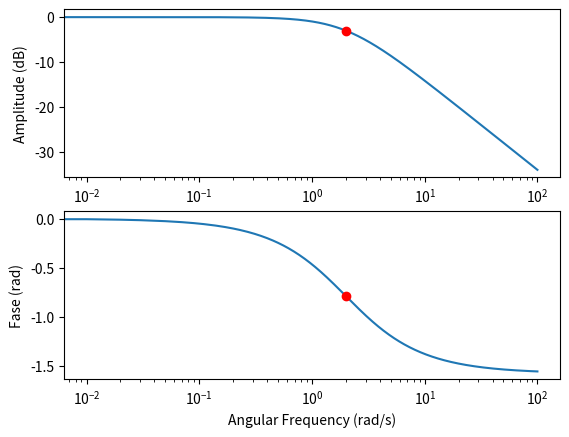
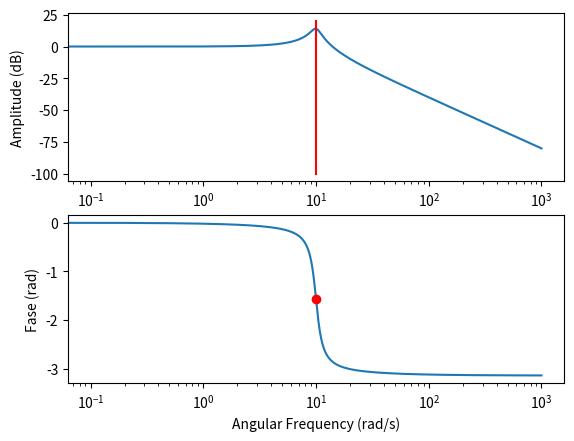
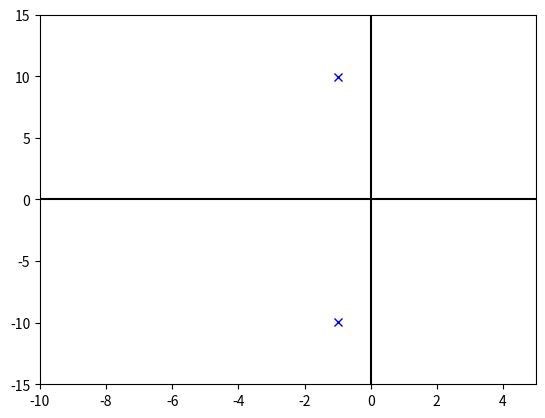
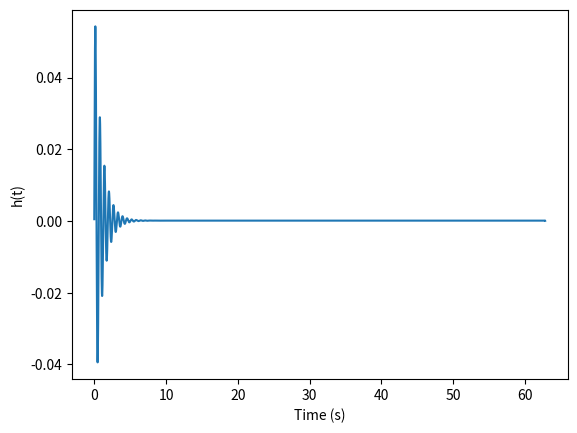
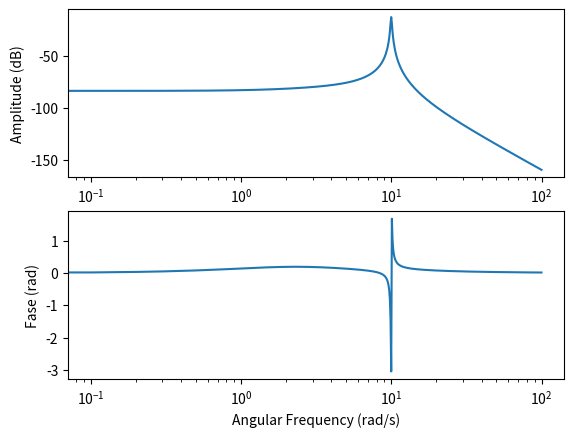
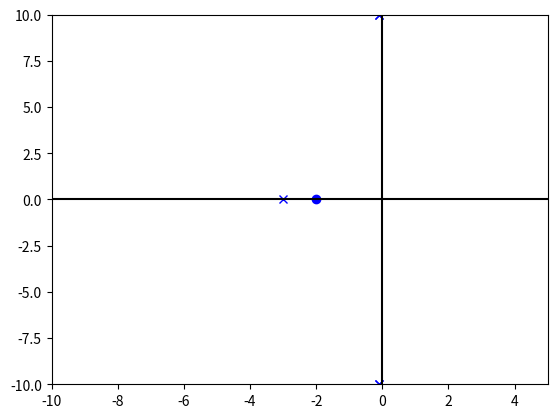
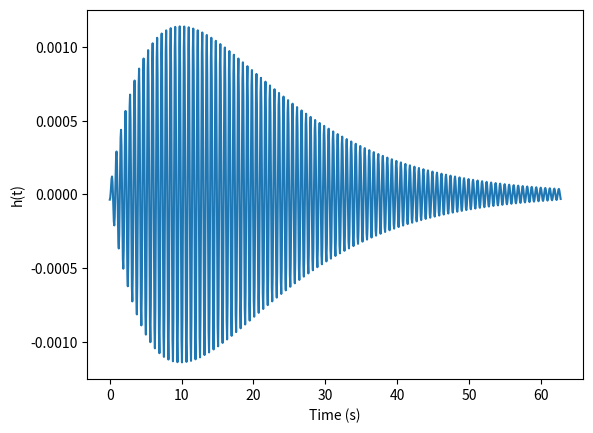

Recreate these plots in Python, in order.
import numpy as np
import matplotlib.pyplot as plt
import sys
# close all figures
plt.close('all')
def db(x):
    x = 20*np.log10(np.abs(x))
    return x
# 5.1: eerste orde systeem
tau = 0.5
wvec = np.arange(0,100,0.01)
N = len(wvec)
H = 1/(1+1j*wvec*tau)
H3db = 1/(1+1j)
plt.figure(1)
plt.subplot(211)
plt.semilogx(wvec,db(H))
plt.xlabel('Angular Frequency (rad/s)')
plt.ylabel('Amplitude (dB)')
plt.plot(1/tau,db(H3db),'ro')
plt.subplot(212)
plt.semilogx(wvec,np.angle(H))
plt.plot(1/tau,np.angle(H3db),'ro')
plt.xlabel('Angular Frequency (rad/s)')
plt.ylabel('Fase (rad)')
# 5.2: Tweede orde systeem
wn = 10
ksi = 0.1
wvec = np.arange(0,1000,0.1)
N = len(wvec)
H = (wn**2)/(-wvec**2+2*ksi*wn*1j*wvec+wn**2)
p1 = -ksi*wn+wn*np.sqrt(complex(ksi**2-1)) # to avoid nan for sqrt of negative 

p2 = -ksi*wn-wn*np.sqrt(complex(ksi**2-1))
plt.figure(2)
plt.subplot(211)
plt.semilogx(wvec,db(H))
plt.plot([np.imag(p1),np.imag(p1)],[-100,20],'r')
plt.xlabel('Angular Frequency (rad/s)')
plt.ylabel('Amplitude (dB)')
plt.subplot(212)
plt.semilogx(wvec,np.angle(H))
plt.plot(np.imag(p1),-np.pi/2,'ro')
plt.xlabel('Angular Frequency (rad/s)')
plt.ylabel('Fase (rad)')
plt.figure(3)
plt.plot(np.real(p1),np.imag(p1),'bx')
plt.plot(np.real(p2),np.imag(p2),'bx')
plt.plot([-10,5],[0,0],'k-')
plt.plot([0,0],[-15,15],'k-')
plt.xlim(-10,5)
plt.ylim(-15,15)
# sys.exit()
# impulse response
wRes = wvec[1]-wvec[0]
fRes = wRes/(2*np.pi)
fs = fRes*N
Ts = 1/fs
tvec = np.arange(0,N*Ts,Ts)
Hhalf = H.copy()
Hhalf[int(np.round(N/2)):] = 0
h = 2*np.real(np.fft.ifft(Hhalf))
plt.figure(4)
plt.plot(tvec,h)
plt.xlabel('Time (s)')
plt.ylabel('h(t)')
# 5.3.1: FRF op basis van polen en nullen
p1 = -0.1+2*5*1j
p2 = -0.1-2*5*1j
p3 = -3
p4 = -0.1-10*1j
p5 = -0.1+10*1j
n1 = -2
wRes = 0.1
wvec = np.arange(0,100,wRes)
N = len(wvec)
s = 1j*wvec
H = (s-n1)/((s-p1)*(s-p2)*(s-p3)*(s-p4)*(s-p5))
#H = (s-n1)
plt.figure(5)
plt.subplot(211)
plt.semilogx(wvec,db(H))
plt.xlabel('Angular Frequency (rad/s)')
plt.ylabel('Amplitude (dB)')
plt.subplot(212)
plt.semilogx(wvec,np.angle(H))
plt.xlabel('Angular Frequency (rad/s)')
plt.ylabel('Fase (rad)')
plt.figure(6)
plt.plot(np.real(p1),np.imag(p1),'bx')
plt.plot(np.real(p2),np.imag(p2),'bx')
plt.plot(np.real(p3),np.imag(p3),'bx')
plt.plot(np.real(p4),np.imag(p4),'bx')
plt.plot(np.real(p5),np.imag(p5),'bx')
plt.plot(np.real(n1),np.imag(n1),'bo')
plt.plot([-10,5],[0,0],'k-')
plt.plot([0,0],[-10,10],'k-')
plt.xlim(-10,5)
plt.ylim(-10,10)
fRes = wRes/(2*np.pi)
fs = fRes*N
Ts = 1/fs
tvec = np.arange(0,N*Ts,Ts)
Hhalf = H.copy()
Hhalf[int(np.round(N/2)):] = 0
h = 2*np.real(np.fft.ifft(Hhalf))
plt.figure(7)
plt.plot(tvec,h)
plt.xlabel('Time (s)')
plt.ylabel('h(t)')
plt.show()

